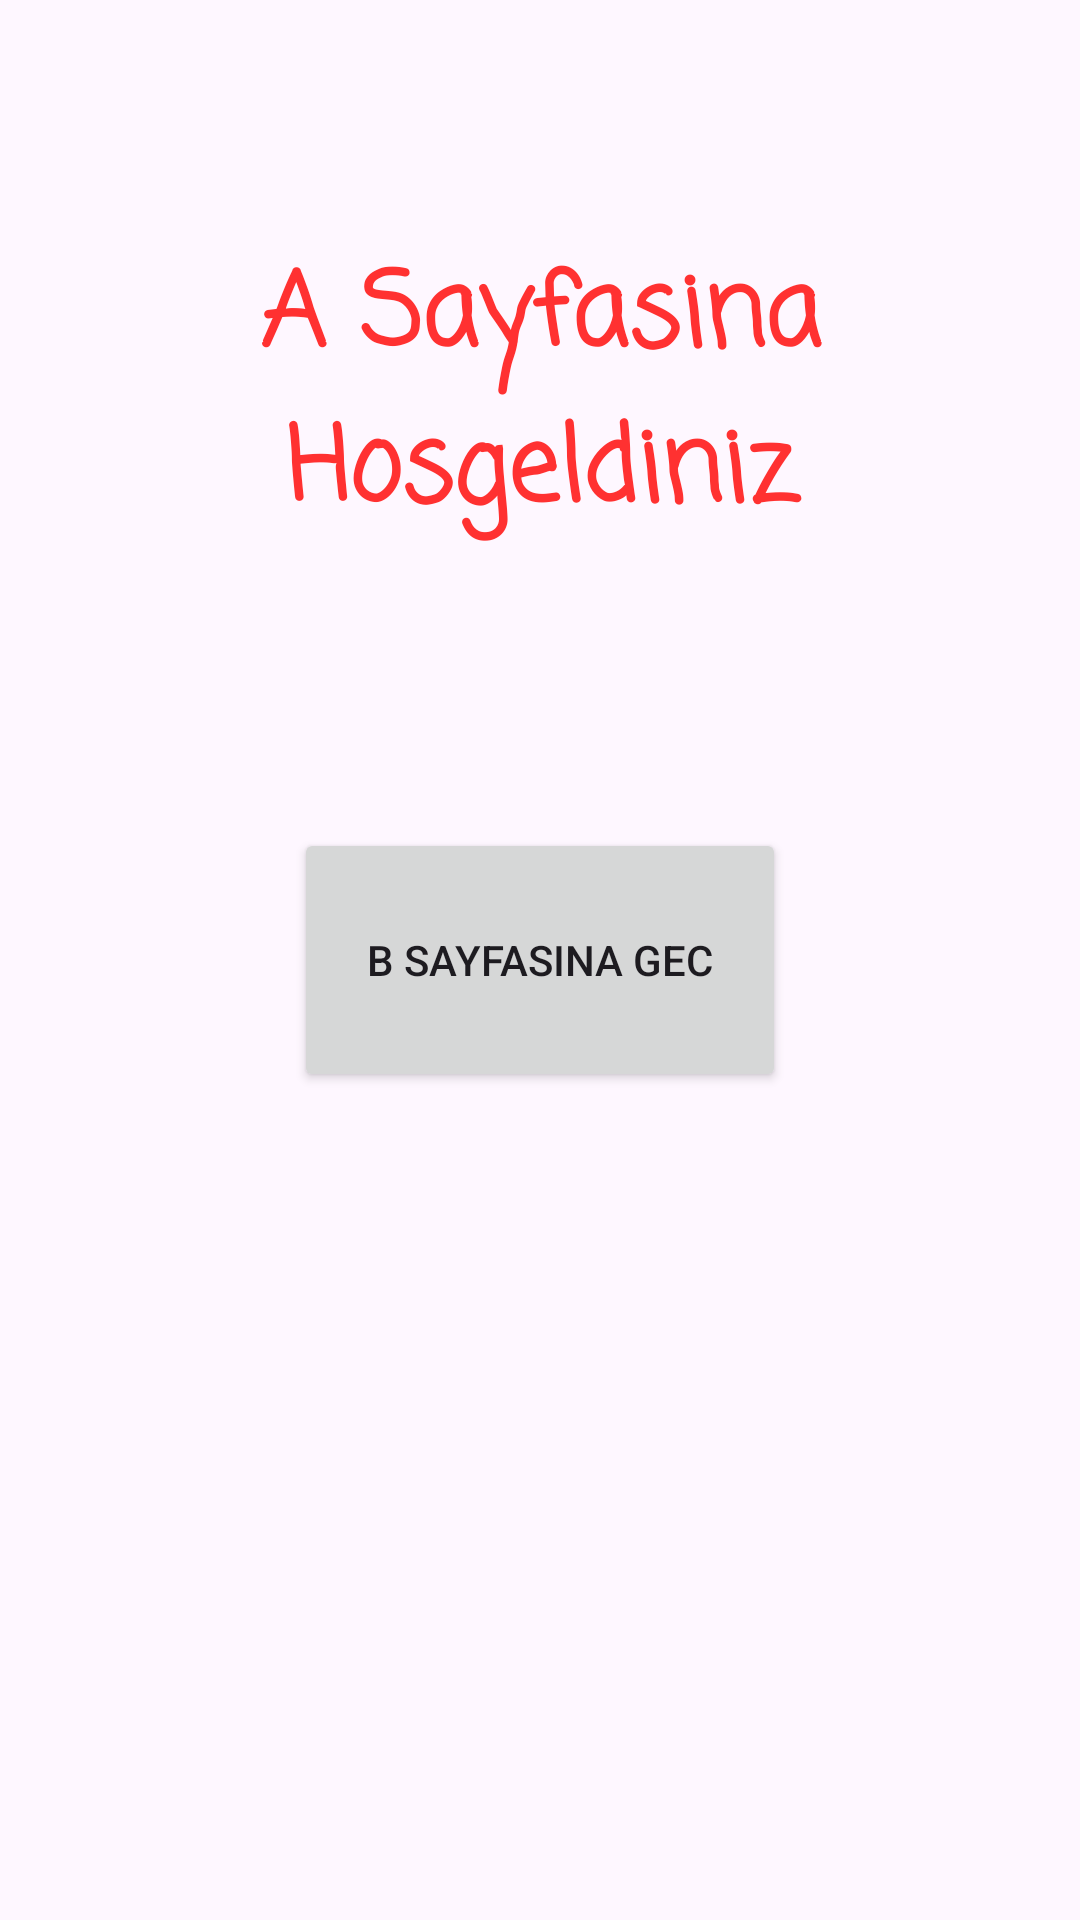

This screen was rendered from an Android layout file. Write that file and the resources it references.
<!-- AndroidManifest.xml: application theme Theme.Navigation_Uygulaması -->
<!-- res/layout/fragment_a.xml -->
<?xml version="1.0" encoding="utf-8"?>
<androidx.constraintlayout.widget.ConstraintLayout xmlns:android="http://schemas.android.com/apk/res/android"
    xmlns:app="http://schemas.android.com/apk/res-auto"
    xmlns:tools="http://schemas.android.com/tools"
    android:id="@+id/aSayfa"
    android:layout_width="match_parent"
    android:layout_height="match_parent"
    tools:context=".aFragment">

    <Button
        android:id="@+id/bGec"
        android:layout_width="164dp"
        android:layout_height="88dp"
        android:text="B sayfasina gec"
        app:layout_constraintBottom_toBottomOf="parent"
        app:layout_constraintEnd_toEndOf="parent"
        app:layout_constraintHorizontal_bias="0.5"
        app:layout_constraintStart_toStartOf="parent"
        app:layout_constraintTop_toTopOf="parent"
        app:layout_constraintVertical_bias="0.5" />

    <TextView
        android:id="@+id/textView2"
        android:layout_width="195dp"
        android:layout_height="103dp"
        android:layout_marginTop="80dp"
        android:fontFamily="casual"
        android:text="A Sayfasina Hosgeldiniz"
        android:textAlignment="center"
        android:textColor="@color/red"
        android:textSize="34sp"
        android:textStyle="bold"
        app:layout_constraintEnd_toEndOf="parent"
        app:layout_constraintStart_toStartOf="parent"
        app:layout_constraintTop_toTopOf="parent" />
</androidx.constraintlayout.widget.ConstraintLayout>
<!-- resources referenced by this layout -->
<resources>
  <color name="red">#ff3131</color>
  <style name="Theme.Navigation_Uygulaması" parent="Base.Theme.Navigation_Uygulaması" />
  <style name="Base.Theme.Navigation_Uygulaması" parent="Theme.Material3.DayNight.NoActionBar">
          
          <item name="colorPrimary">@color/red</item>
          <item name="colorPrimaryVariant">@color/red</item>
          <item name="android:statusBarColor">@color/red</item>
  
      </style>
</resources>
